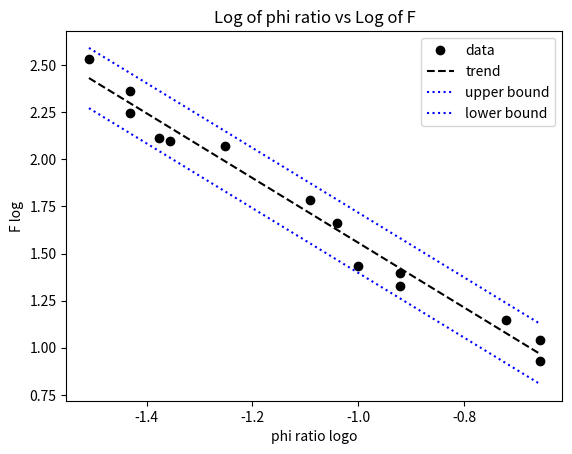

This figure's Python source:
import numpy as np
import matplotlib.pyplot as plt

def main():
    phi_p = np.array([12,3.7,3.7,8.1,9.1,22,22,5.6,4.4,19,4.2,10,12,3.1],dtype=float,)
    p_ratio = np.full(len(phi_p),0.01,dtype=float)
    x = np.array(np.multiply(phi_p,p_ratio),dtype=float,)
    y = np.array([21.3,176,230,61.1,45.7,11.0,8.49,118,125,14.1,130,27.2,25,342],dtype=float,)
    y_log = np.log10(y)
    x_log = np.log10(x)
    a = np.array([np.ones((len(x),)),x_log]).T
    corrcoef = np.corrcoef(x_log,y_log)
    coefs,residuals = np.linalg.lstsq(a,y_log)[0:2]
    mean_y = np.mean(y_log)
    mean_x = np.mean(x_log)
    e_y = np.subtract(y_log,mean_y)
    e_x = np.subtract(x_log,mean_x)
    
    # trend line plot
    x_min = np.min(x_log)
    x_max = np.max(x_log)
    p0 = x_min*coefs[1]+coefs[0]
    p1 = x_max*coefs[1]+coefs[0]
    # uncertantity of the slope 
    var1 = np.sqrt(((np.dot(e_y,e_y))**2)/((len(x)-2)*(np.dot(e_x,e_x))**2))
    var2 = np.sqrt(((np.dot(e_y,e_y))**2*np.sum(y_log**2))/((len(x)-2)*(np.dot(e_x,e_x))**2))
    dyr = np.sqrt(residuals[0]/(len(x_log)-2))
    r0_max = p0 + dyr*1.96
    r0_min = p0 - dyr*1.96
    r1_max = p1 + dyr*1.96
    r1_min = p1 - dyr*1.96
    # cross-validation
    predicted = []
    for i in range (len(x_log)):
        x_log_temp = np.delete(a,i,0)
        y_log_temp = np.delete(y_log,i)
        coefs1 = np.linalg.lstsq(x_log_temp,y_log_temp)[0]
        pn = x_log[i]*coefs1[1]+coefs1[0]
        predicted.append(np.abs(pn-y_log[i]))
        # predicted.append(pn)
    # pred = np.array(predicted)
    # check = np.empty((len(x_log),2),dtype=float)
    # check = np.stack((y_log,pred),axis=0).T
    # mean_cross = np.mean(check,axis=1)
    mean_cross = np.mean(predicted)
    std_cross = np.std(predicted)
    # print(mean_cross)

    plt.figure(1)
    plt.plot(x_log,y_log,"ok",label="data")
    plt.plot((x_min,x_max),(p0,p1),"--k",label="trend")
    plt.plot((x_min,x_max),(r0_max,r1_max),":b",label="upper bound")
    plt.plot((x_min,x_max),(r0_min,r1_min),":b",label="lower bound")
    plt.ylabel("F log")
    plt.xlabel("phi ratio logo")
    plt.legend()
    plt.title("Log of phi ratio vs Log of F")
    plt.savefig("archies")

    m = coefs[1]
    print(y_log)
    print(x_log)
    y0 = y_log[0]
    x0 = x_log[0]
    x0m = np.float_power(np.abs(x0),m)*np.sign(x0)

    print (f"""
    
    coefs {coefs}
    a =   {y0/(x0m)}
    m =   {coefs[1]}

    residuals {residuals}
           
    var1 {var1}

    var2 {var2}

    Standard error {dyr:.2e}

    cross-validation 
    mean {mean_cross:.2e}
    std {std_cross:.2e}
    """)

if __name__ == "__main__":
    main()
